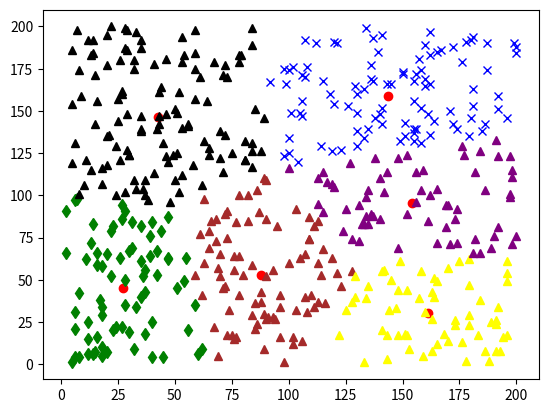

Write the Python code that produced this figure.
from matplotlib import pyplot as plt
import random
def distance(x1,y1,x2,y2): #计算两点间距离的函数 为了减少运算消耗没有加开根号的步骤
    return (x1-x2)**2+(y1-y2)**2
dot_list=[] #用于存放所有点的列表
def find_center(c): #找到第c类的中心位置的函数
    x_sum = 0
    y_sum = 0
    num = 1 #防止出现被除数为0的情况
    for dot in dot_list:
        if dot._class==c:
            x_sum+=dot.x
            y_sum+=dot.y
            num+=1
    x_center = x_sum/num
    y_center = y_sum/num
    return x_center,y_center
class Dot():#定义一个点类
    def __init__(self,x,y):
        self.x = x
        self.y = y
        self._class = None
for i in range(500):    #随机生成500个点
    x = random.randint(1,200)
    y = random.randint(1,200)
    dot_list.append(Dot(x,y))
    # plt.plot(x,y,'d',color = 'blue')
x1=random.randint(1,200) #随机生成一开始的若干个中心
y1=random.randint(1,200)
x2=random.randint(1,200)
y2=random.randint(1,200)
x3=random.randint(1,200)
y3=random.randint(1,200)
x4=random.randint(1,200)
y4=random.randint(1,200)
x5=random.randint(1,200)
y5=random.randint(1,200)
x6=random.randint(1,200)
y6=random.randint(1,200)
last_x1 = 0 #给last_x1初始化值
last_y1 = 0
while ((last_x1!=x1)|(last_y1!=y1)): #当第一类一直再更新，只要有一个在变，则一直循环迭代
    last_x1 = x1
    last_y1 = y1
    for dot in dot_list:
        distance1=distance(dot.x,dot.y,x1,y1)
        distance2=distance(dot.x,dot.y,x2,y2)
        distance3=distance(dot.x,dot.y,x3,y3)
        distance4=distance(dot.x,dot.y,x4,y4)
        distance5=distance(dot.x,dot.y,x5,y5)
        distance6=distance(dot.x,dot.y,x6,y6)
        if distance1 == min(distance1,distance2,distance3,distance4,distance5,distance6):
            dot._class = 1
        elif distance2 == min(distance1,distance2,distance3,distance4,distance5,distance6):
            dot._class = 2
        elif distance3 == min(distance1,distance2,distance3,distance4,distance5,distance6):
            dot._class = 3
        elif distance4 == min(distance1,distance2,distance3,distance4,distance5,distance6):
            dot._class = 4
        elif distance5 == min(distance1,distance2,distance3,distance4,distance5,distance6):
            dot._class = 5
        else:
            dot._class = 6
    x1,y1 = find_center(1)
    x2,y2 = find_center(2)
    x3,y3 = find_center(3)  
    x4,y4 = find_center(4)    
    x5,y5 = find_center(5) 
    x6,y6 = find_center(6) 
plt.figure()
plt.plot(x1,y1,'o',color = 'red')
plt.plot(x2,y2,'o',color = 'red')
plt.plot(x3,y3,'o',color = 'red')
plt.plot(x4,y4,'o',color = 'red')
plt.plot(x5,y5,'o',color = 'red')
plt.plot(x6,y6,'o',color = 'red')
for dot in dot_list:
    if dot._class==1:
        plt.plot(dot.x,dot.y,'x',color = 'blue')
    elif dot._class==2:
        plt.plot(dot.x,dot.y,'d',color = 'green')
    elif dot._class==3:
        plt.plot(dot.x,dot.y,'^',color = 'black')
    elif dot._class==4:
        plt.plot(dot.x,dot.y,'^',color = 'purple')
    elif dot._class==5:
        plt.plot(dot.x,dot.y,'^',color = 'yellow')    
    else:
        plt.plot(dot.x,dot.y,'^',color = 'brown')  
plt.show()